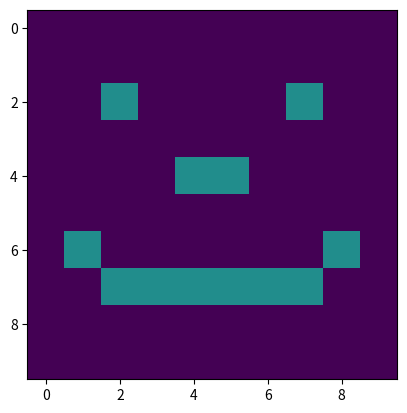

The script that saved this image:
import numpy as np
import matplotlib.pyplot as plt

banda = np.zeros([10, 10])

# modificar alguns pixels da banda

banda[2, 2] = banda[2, -3] = banda[4, 4] = banda[4, 5] = banda[6, 1] = banda[6, -2] = banda[7, 2:8] = 0.25

# para mostrar a matriz como uma imagem

plt.imshow(banda, vmax=255)

plt.show()

# ao não perceber nenhum conteúdo na imagem, pense num ganho ou offset para aplicar na imagem

banda *= 500

plt.imshow(banda, vmax=255)

plt.show()